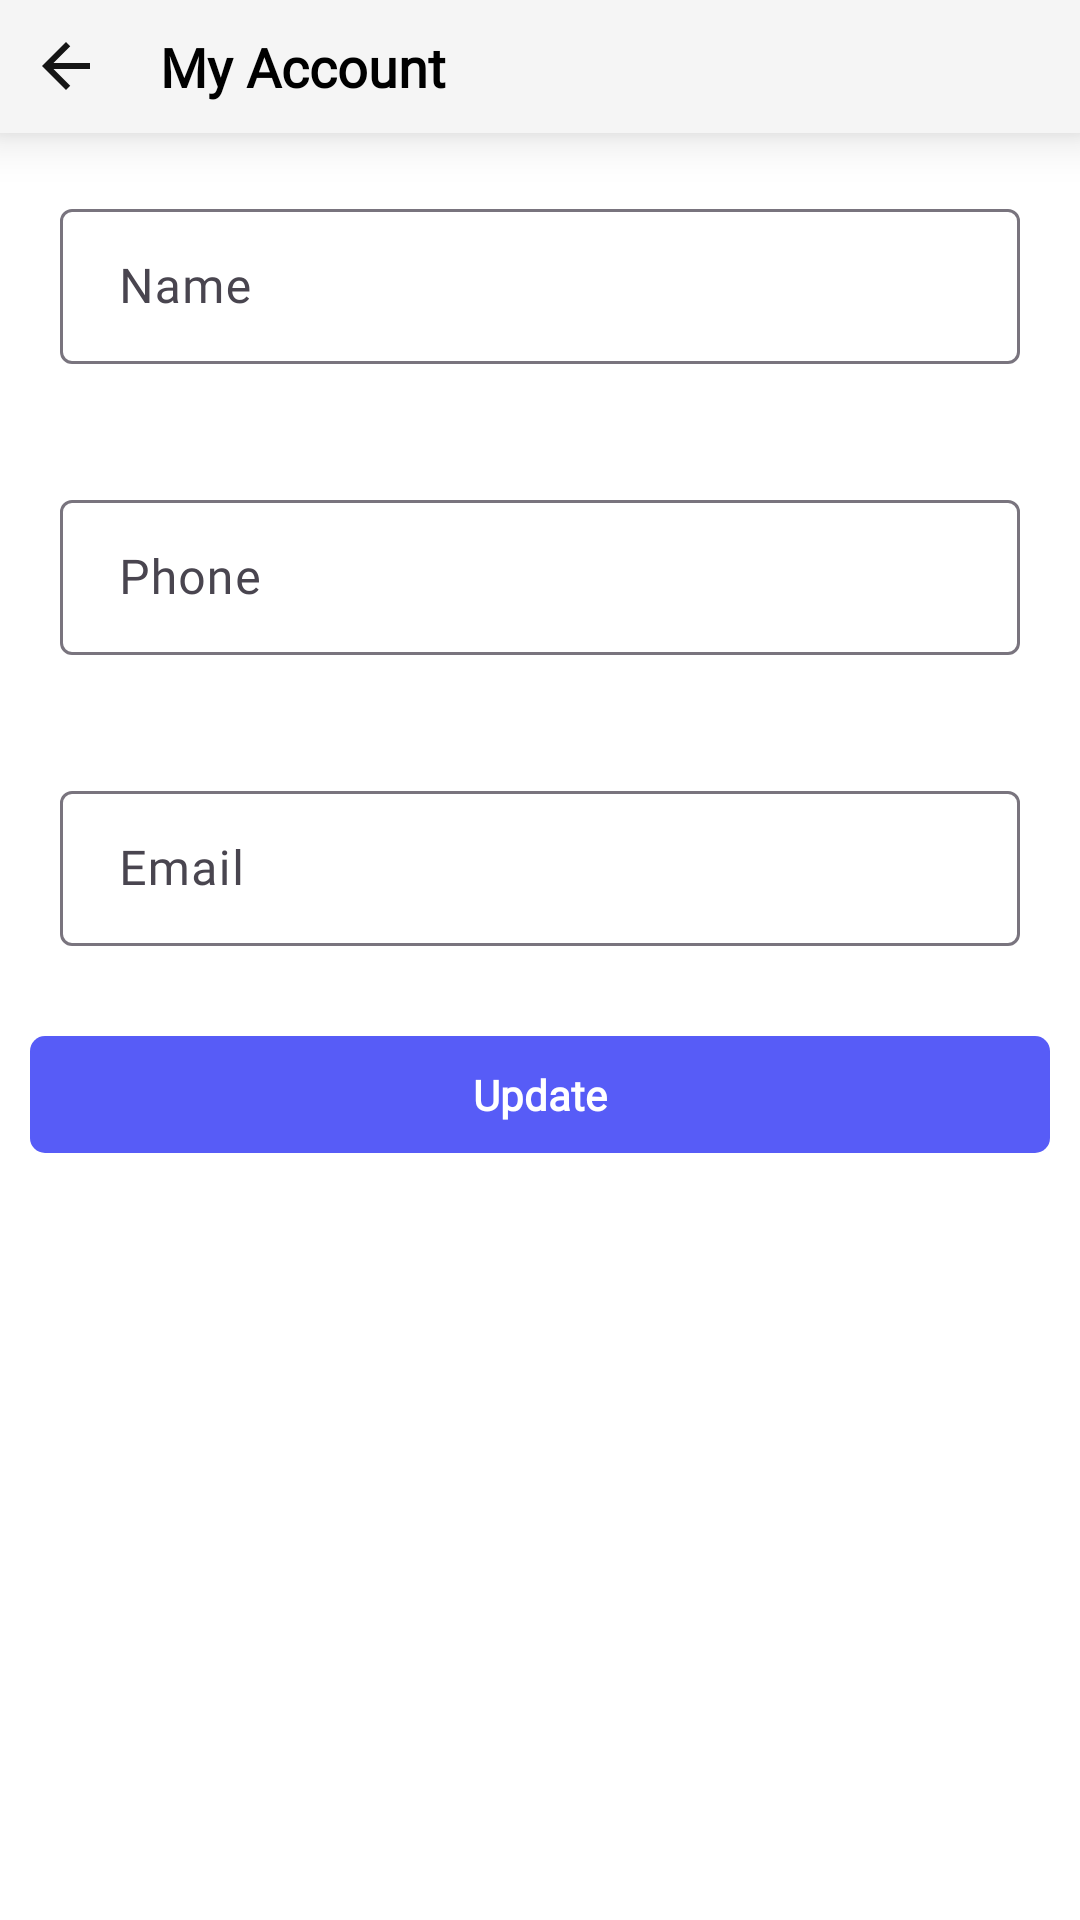

This screen was rendered from an Android layout file. Write that file and the resources it references.
<!-- AndroidManifest.xml: application theme Theme.HomeServicesDemo -->
<!-- res/layout/activity_my_account.xml -->
<?xml version="1.0" encoding="utf-8"?>
<LinearLayout xmlns:android="http://schemas.android.com/apk/res/android"
    xmlns:app="http://schemas.android.com/apk/res-auto"
    xmlns:tools="http://schemas.android.com/tools"
    android:layout_width="match_parent"
    android:layout_height="match_parent"
    android:orientation="vertical"
    android:background="@color/white"
    tools:context=".activites.MyAccountActivity">
    <LinearLayout
        android:layout_width="match_parent"
        android:layout_height="wrap_content"
        android:background="@drawable/headerlayout_bg"
        android:elevation="10dp">
        <ImageView
            android:id="@+id/activity_myAccount_img_backIcon"
            android:layout_width="wrap_content"
            android:layout_height="wrap_content"
            android:src="@drawable/ic_back"
            android:layout_gravity="center"/>
        <TextView
            android:layout_width="wrap_content"
            android:layout_height="wrap_content"
            android:text=" My Account "
            android:textStyle="bold"
            android:textColor="@color/black"
            android:layout_marginStart="15dp"
            android:fontFamily="@font/poppins_regular"
            android:textSize="18sp"
            android:layout_gravity="center"/>
    </LinearLayout>


    <com.google.android.material.textfield.TextInputLayout
        android:layout_width="match_parent"
        android:layout_height="wrap_content"
        android:layout_margin="20dp"
        android:hint=" Name ">

        <com.google.android.material.textfield.TextInputEditText
            android:id="@+id/activity_myAccount_edt_name"
            android:layout_width="match_parent"
            android:layout_height="wrap_content"
            android:padding="15dp"
            android:textColor="@color/black"
            android:fontFamily="@font/poppins_regular"
            app:layout_constraintTop_toBottomOf="@+id/login_name" />
    </com.google.android.material.textfield.TextInputLayout>

    <com.google.android.material.textfield.TextInputLayout
        android:layout_width="match_parent"
        android:layout_height="wrap_content"
        android:layout_margin="20dp"
        android:hint=" Phone ">

        <com.google.android.material.textfield.TextInputEditText
            android:id="@+id/activity_myAccount_edt_phone"
            android:layout_width="match_parent"
            android:layout_height="wrap_content"
            android:padding="15dp"
            android:textColor="@color/black"
            android:fontFamily="@font/poppins_regular"
            android:clickable="false"
            android:inputType="none"
            app:layout_constraintTop_toBottomOf="@+id/login_name" />
    </com.google.android.material.textfield.TextInputLayout>

    <com.google.android.material.textfield.TextInputLayout
        android:layout_width="match_parent"
        android:layout_height="wrap_content"
        android:layout_margin="20dp"
        android:hint=" Email ">

        <com.google.android.material.textfield.TextInputEditText
            android:id="@+id/activity_myAccount_edt_email"
            android:layout_width="match_parent"
            android:layout_height="wrap_content"
            android:padding="15dp"
            android:textColor="@color/black"
            android:fontFamily="@font/poppins_regular"
            app:layout_constraintTop_toBottomOf="@+id/login_name" />
    </com.google.android.material.textfield.TextInputLayout>

    <TextView
        android:id="@+id/activity_myAccount_btn_update"
        android:layout_width="match_parent"
        android:layout_height="wrap_content"
        android:layout_margin="10dp"
        android:text=" Update "
        android:textColor="@color/white"
        android:gravity="center"
        android:padding="10dp"
        android:textStyle="bold"
        android:fontFamily="@font/poppins_regular"
        android:background="@drawable/update_btn_baground"/>

</LinearLayout>
<!-- resources referenced by this layout -->
<resources>
  <color name="black">#FF000000</color>
  <color name="white">#FFFFFFFF</color>
  <!-- drawable headerlayout_bg (drawable) -->
  <?xml version="1.0" encoding="utf-8"?>
  <shape xmlns:android="http://schemas.android.com/apk/res/android">
  
      <solid
          android:color="#F5F5F5"/>
  
      <padding android:bottom="10dp"
          android:top="10dp"
          android:left="10dp"
          android:right="10dp"/>
  </shape>
  <!-- drawable ic_back (drawable) -->
  <vector android:autoMirrored="true" android:height="24dp"
      android:tint="#151515" android:viewportHeight="24"
      android:viewportWidth="24" android:width="24dp" xmlns:android="http://schemas.android.com/apk/res/android">
      <path android:fillColor="@android:color/white" android:pathData="M20,11H7.83l5.59,-5.59L12,4l-8,8 8,8 1.41,-1.41L7.83,13H20v-2z"/>
  </vector>
  <!-- drawable update_btn_baground (drawable) -->
  <?xml version="1.0" encoding="utf-8"?>
  <shape xmlns:android="http://schemas.android.com/apk/res/android">
      <solid android:color="#575CF7"/>
      <corners android:radius="5dp"/>
  </shape>
  <style name="Theme.HomeServicesDemo" parent="Base.Theme.HomeServicesDemo">
          <item name="colorPrimaryVariant">@color/violet</item>
          <item name="colorPrimary">@color/violet</item>
          <item name="colorOnPrimary">#7C4DFF</item>
      </style>
  <style name="Base.Theme.HomeServicesDemo" parent="Theme.Material3.Light.NoActionBar">
          
          
      </style>
  <color name="violet">#664BC1</color>
</resources>
